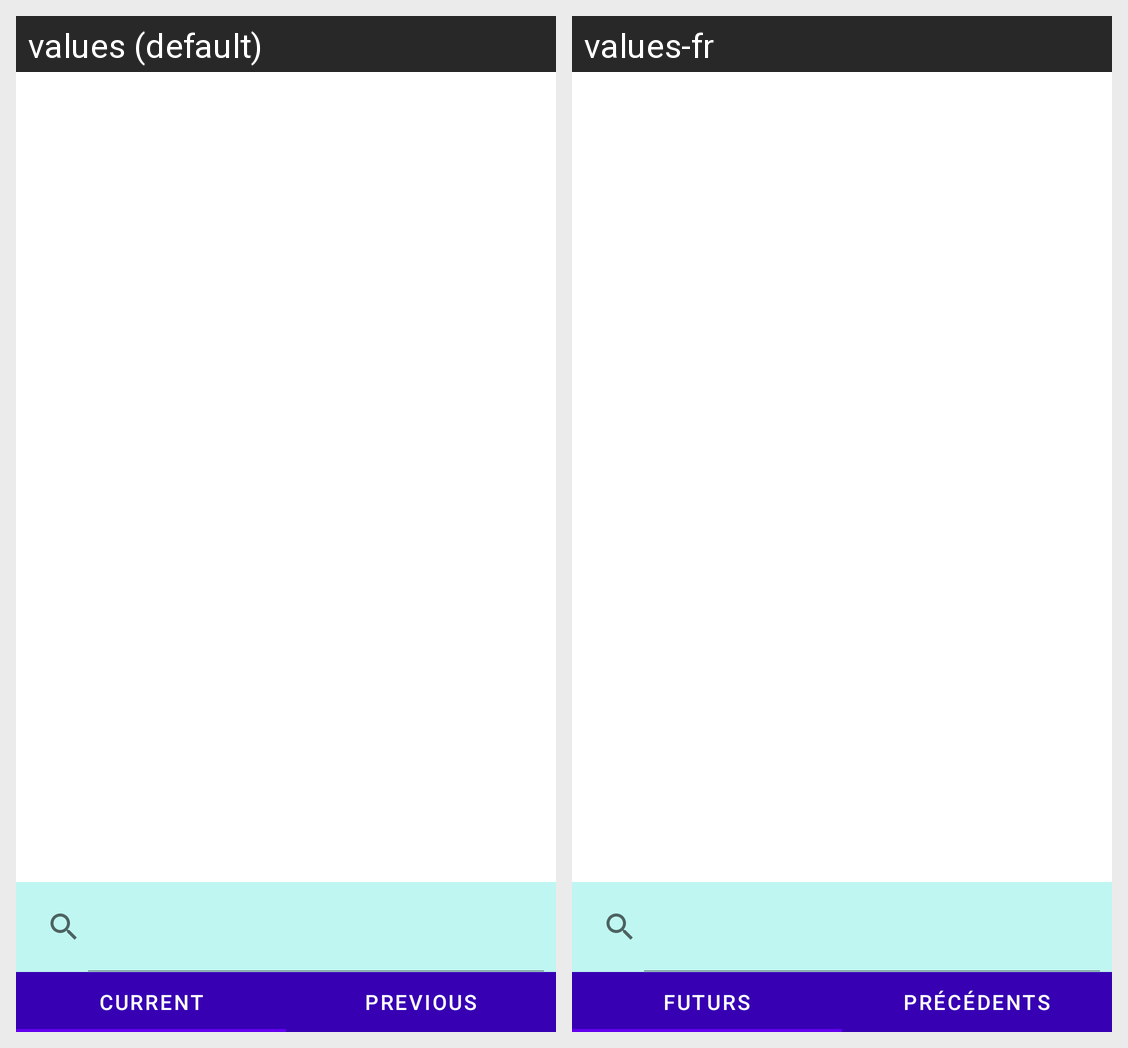

Strings drawn on this Android screen and how each of the app's shown locales translates them:
Android screen res/layout/activity_main.xml rendered under 2 locales, left to right: values (default), values-fr. Device: Nexus 5 (rendered at 1080×1920; each locale shown at half size, 540×960, under a caption strip naming it); theme Theme.BonVoyage.
Strings drawn on this screen, with the default value and each locale's value (text and hints the layout hard-codes, and strings that could not be matched under every locale, appear in the picture but are not listed):

current
  values: Current
  values-fr: Futurs

previous
  values: Previous
  values-fr: Précédents
